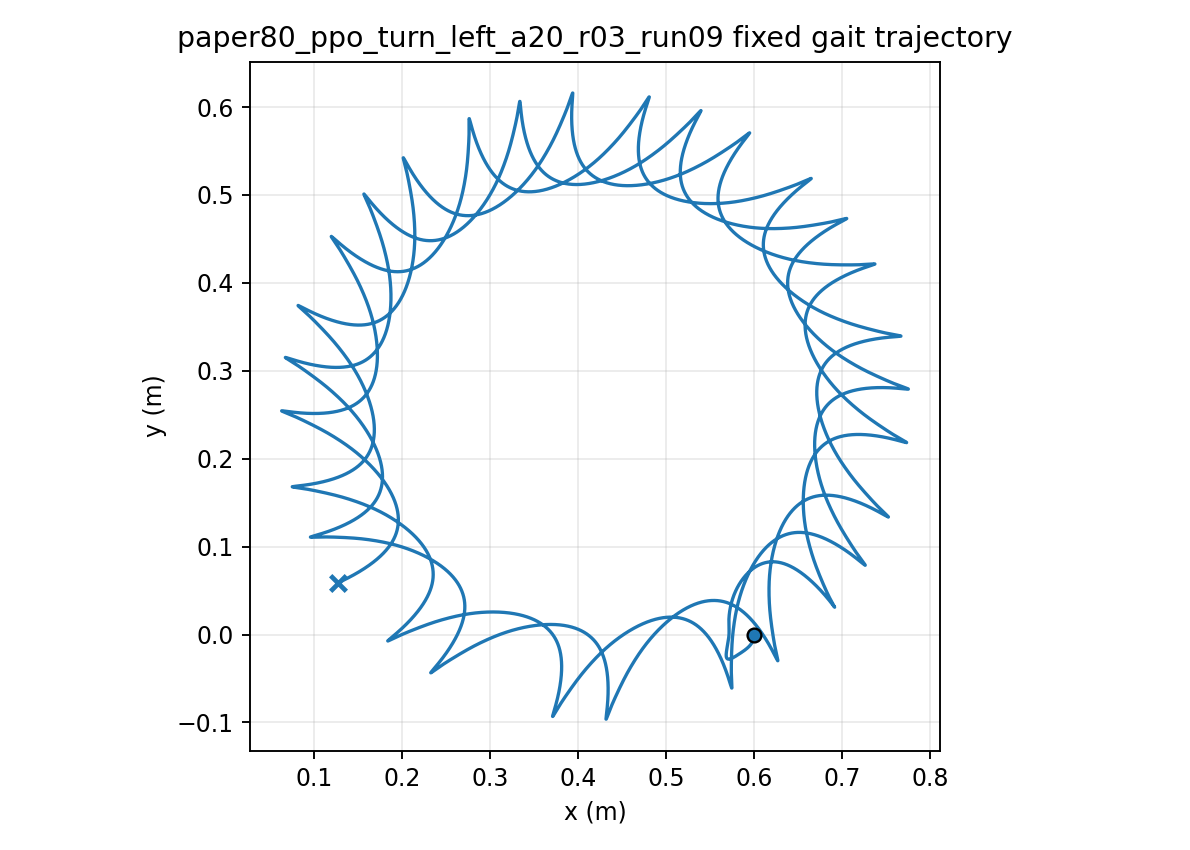

Source data for this figure (header and first rows):
time, x, y, yaw
1.000000000000000021e-03, 5.999999984576056544e-01, -7.303892820942348152e-06, 1.200119045959271633e-04
2.000000000000000042e-03, 5.999999765115420214e-01, -2.906996057472355233e-05, 4.764134612059201012e-04
3.000000000000000062e-03, 5.999998917571749413e-01, -6.491489654625315353e-05, 1.063951937341554247e-03
4.000000000000000083e-03, 5.999996721301750213e-01, -1.144738903690045717e-04, 1.877630815928800576e-03
5.000000000000000104e-03, 5.999992208703196495e-01, -1.773739449900113563e-04, 2.912695786479172454e-03
6.000000000000000125e-03, 5.999984188733225032e-01, -2.532350861150778343e-04, 4.164620153531424507e-03
7.000000000000000146e-03, 5.999971269762716108e-01, -3.416715124097136069e-04, 5.629089895812011690e-03
8.000000000000000167e-03, 5.999951881656162556e-01, -4.422926872414412180e-04, 7.301988594099361428e-03
9.000000000000001055e-03, 5.999924296985735817e-01, -5.547043738614032549e-04, 9.179382425601905968e-03
1.000000000000000194e-02, 5.999886651290038397e-01, -6.785096178293370528e-04, 1.125750539732444516e-02
1.100000000000000283e-02, 5.999836962280571395e-01, -8.133096839842424153e-04, 1.353274495898928315e-02
1.200000000000000372e-02, 5.999773147875849810e-01, -9.587049616190945756e-04, 1.600162809471520828e-02
1.300000000000000461e-02, 5.999693042894889139e-01, -1.114295862707115337e-03, 1.866080793686541658e-02
1.400000000000000550e-02, 5.999594414774088724e-01, -1.279683679779208827e-03, 2.150705102498576271e-02
1.500000000000000638e-02, 5.999474980475368868e-01, -1.454471110538257950e-03, 2.453722630075142949e-02
1.600000000000000727e-02, 5.999332420404368538e-01, -1.638262963001679839e-03, 2.774829445957384400e-02
1.700000000000000816e-02, 5.999164391303974941e-01, -1.830666800411051565e-03, 3.113729766909615476e-02
1.800000000000000905e-02, 5.998968537585783745e-01, -2.031293627501762344e-03, 3.470135049966444063e-02
1.900000000000000994e-02, 5.998742502403102694e-01, -2.239758445919448615e-03, 3.843763172798568550e-02
2.000000000000001082e-02, 5.998483937614720318e-01, -2.455680789463898783e-03, 4.234337699613494044e-02
2.100000000000001171e-02, 5.998190512820152920e-01, -2.678685223766519297e-03, 4.641587229775979984e-02
2.200000000000001260e-02, 5.997859923509530899e-01, -2.908401811777761026e-03, 5.065244825506782372e-02
2.300000000000001349e-02, 5.997489898373983275e-01, -3.144466546332935764e-03, 5.505047514382181012e-02
2.400000000000001438e-02, 5.997078205824081243e-01, -3.386521750962601107e-03, 5.960735861894423532e-02
2.500000000000001527e-02, 5.996622659764845320e-01, -3.634216450016380939e-03, 6.432053609026325280e-02
2.600000000000001615e-02, 5.996121124675994896e-01, -3.887206709084933820e-03, 6.918747369622561816e-02
2.700000000000001704e-02, 5.995571520045736014e-01, -4.145155946625844745e-03, 7.420566382286321316e-02
2.800000000000001793e-02, 5.994971824205441724e-01, -4.407735217635655456e-03, 7.937262311574080909e-02
2.900000000000001882e-02, 5.994320077611181574e-01, -4.674623470150685023e-03, 8.468589093385450739e-02
3.000000000000001971e-02, 5.993614385616392592e-01, -4.945507775316826393e-03, 9.014302819632764863e-02
3.100000000000002059e-02, 5.992852920777957948e-01, -5.220083531728036963e-03, 9.574161657511381929e-02
3.200000000000002148e-02, 5.992033924735791217e-01, -5.498054644708094685e-03, 1.014792579896316577e-01
3.300000000000002237e-02, 5.991155709703724908e-01, -5.779133681188708405e-03, 1.073535743622080763e-01
3.400000000000002326e-02, 5.990216659607070504e-01, -6.063042000824081512e-03, 1.133622075962950754e-01
3.500000000000002415e-02, 5.989215230899811448e-01, -6.349509863976310342e-03, 1.195028197425681837e-01
3.600000000000002504e-02, 5.988149953091955746e-01, -6.638276517203389737e-03, 1.257730933211429203e-01
3.700000000000002592e-02, 5.987019429015195682e-01, -6.929090256885817034e-03, 1.321707317712052521e-01
3.800000000000002681e-02, 5.985822334852684001e-01, -7.221708471633281334e-03, 1.386934600022997066e-01
3.900000000000002770e-02, 5.984557419956542113e-01, -7.515897664123971644e-03, 1.453390250243239146e-01
4.000000000000002859e-02, 5.983223506474557585e-01, -7.811433453037586183e-03, 1.521051966359162344e-01
4.100000000000002948e-02, 5.981819488805558693e-01, -8.108100555759611971e-03, 1.589897681533816443e-01
4.200000000000003036e-02, 5.980344332901037507e-01, -8.405692752544324797e-03, 1.659905571645699240e-01
4.300000000000003125e-02, 5.978797075428889940e-01, -8.704012832840335445e-03, 1.731054062941969063e-01
4.400000000000003214e-02, 5.977176822813503598e-01, -9.002872524494165418e-03, 1.803321839689873418e-01
4.500000000000003303e-02, 5.975482750164987644e-01, -9.302092406560658056e-03, 1.876687851727190381e-01
4.600000000000003392e-02, 5.973714100108954428e-01, -9.601501806461298916e-03, 1.951131321827728748e-01
4.700000000000003481e-02, 5.971870181527125787e-01, -9.900938682241511302e-03, 2.026631752811488552e-01
4.800000000000003569e-02, 5.969950368217913361e-01, -1.020024949068626396e-02, 2.103168934341081708e-01
4.900000000000003658e-02, 5.967954201015901461e-01, -1.049928945692596427e-02, 2.180721444431544531e-01
5.000000000000003747e-02, 5.965881523969484013e-01, -1.079792570929499762e-02, 2.259261876103478284e-01
5.100000000000003836e-02, 5.963732455351971051e-01, -1.109603749645748927e-02, 2.338761012647202209e-01
5.200000000000003925e-02, 5.961507245051599346e-01, -1.139351674954264260e-02, 2.419189944655527336e-01
5.300000000000004013e-02, 5.959206253179677448e-01, -1.169026753267787821e-02, 2.500520109793711310e-01
5.400000000000004102e-02, 5.956829954501164925e-01, -1.198620556295360018e-02, 2.582723330539614670e-01
5.500000000000004191e-02, 5.954378932298207694e-01, -1.228125776838029370e-02, 2.665771849800940840e-01
5.600000000000004280e-02, 5.951853872005583579e-01, -1.257536181865315239e-02, 2.749638364283180092e-01
5.700000000000004369e-02, 5.949255554668319013e-01, -1.286846563293492229e-02, 2.834296055515883039e-01
5.800000000000004458e-02, 5.946584850269216460e-01, -1.316052686875984756e-02, 2.919718618475527494e-01
5.900000000000004546e-02, 5.943842710971386500e-01, -1.345151239602410120e-02, 3.005880287770630876e-01
6.000000000000004635e-02, 5.941030164318088502e-01, -1.374139775986965573e-02, 3.092755861379020144e-01
... 29,940 more rows
